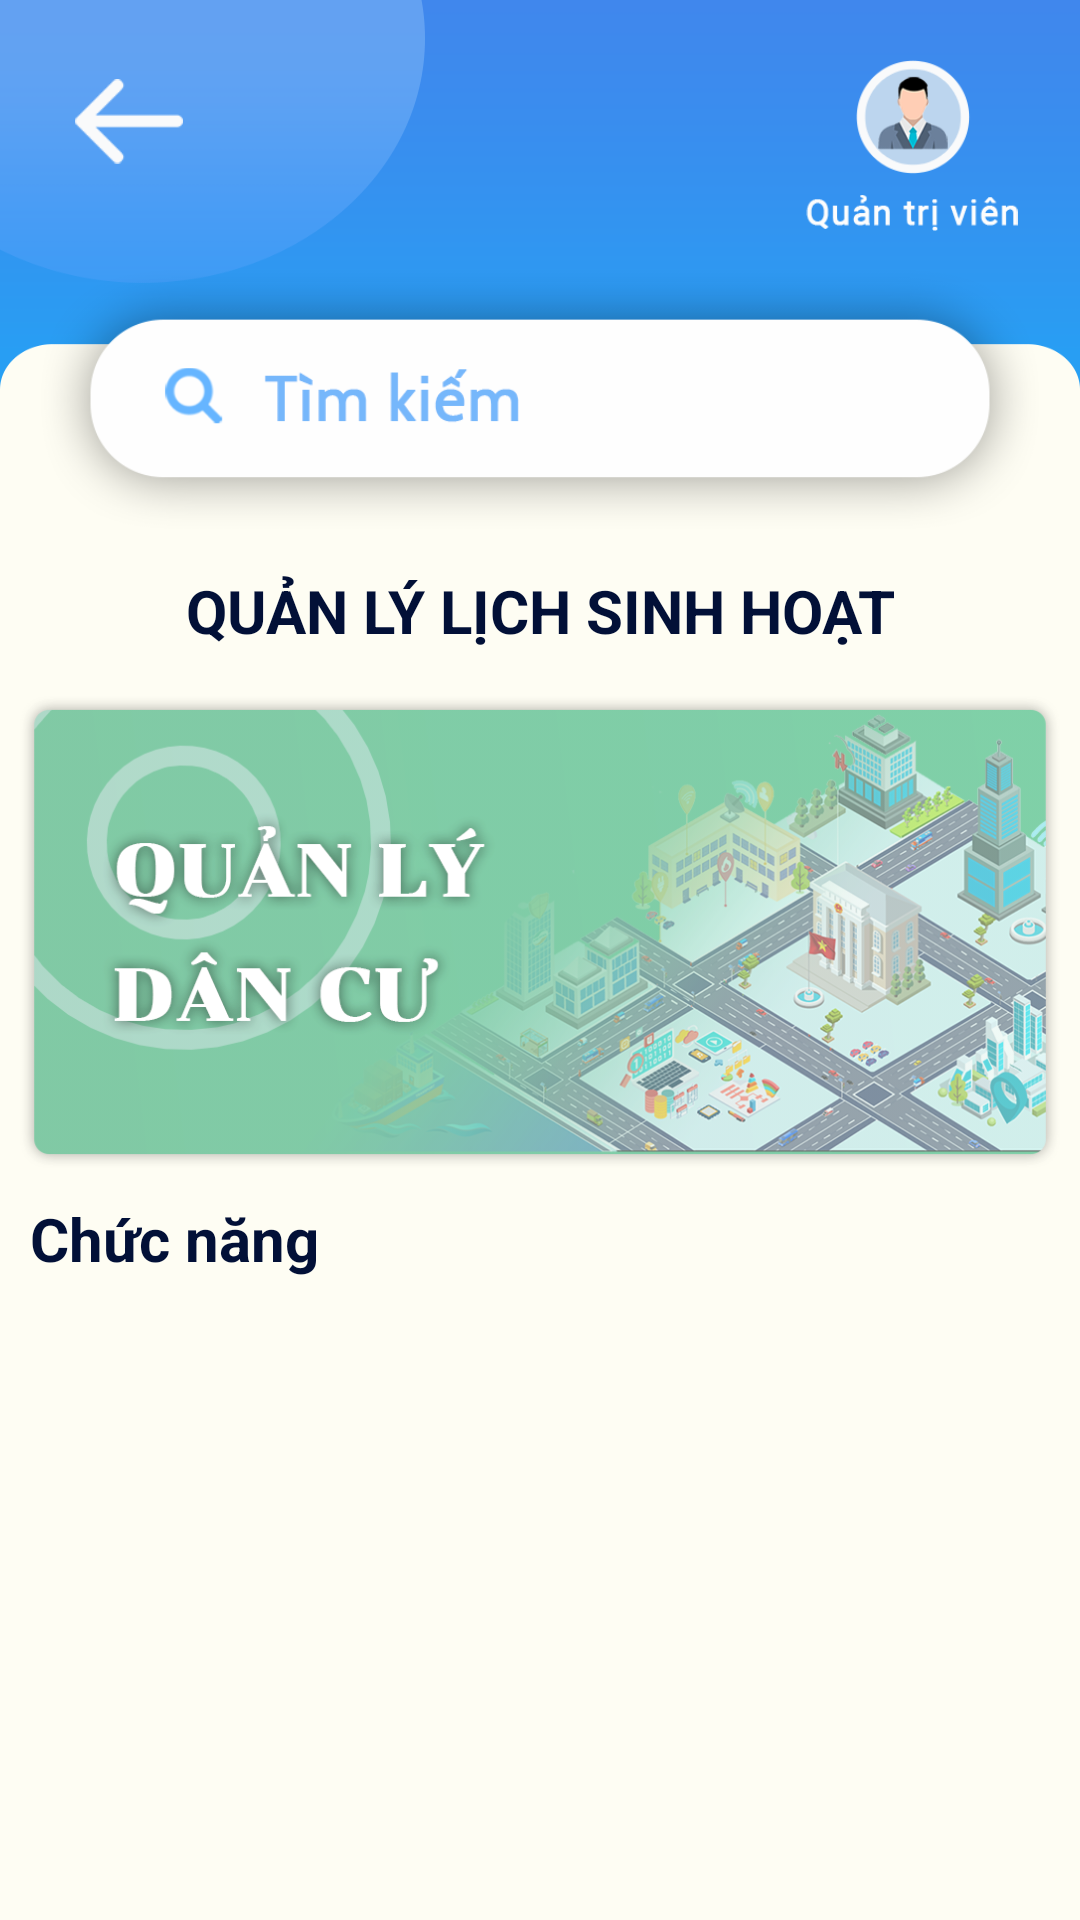

Here is an Android app screen rendered from its layout file. Give the layout XML and the strings, colors and styles it references.
<!-- AndroidManifest.xml: application theme Theme.QLDC -->
<!-- res/layout/activity_main.xml -->
<?xml version="1.0" encoding="utf-8"?>
<androidx.constraintlayout.widget.ConstraintLayout xmlns:android="http://schemas.android.com/apk/res/android"
    xmlns:app="http://schemas.android.com/apk/res-auto"
    xmlns:tools="http://schemas.android.com/tools"
    android:layout_width="match_parent"
    android:layout_height="match_parent"
    android:background="@drawable/background">

    <ListView
        android:id="@+id/listViewChucNang"
        android:layout_width="0dp"
        android:layout_height="0dp"
        android:layout_marginStart="10dp"
        android:layout_marginTop="10dp"
        android:layout_marginEnd="15dp"
        android:layout_marginBottom="15dp"
        android:divider="@android:color/transparent"
        android:dividerHeight="5.0sp"

        app:layout_constraintBottom_toBottomOf="parent"
        app:layout_constraintEnd_toEndOf="parent"
        app:layout_constraintHorizontal_bias="0.0"
        app:layout_constraintStart_toStartOf="parent"
        app:layout_constraintTop_toBottomOf="@id/textViewChucNang"
        app:layout_constraintVertical_bias="1.0" />

    <ImageView
        android:id="@+id/imageView2"
        android:layout_width="1040px"
        android:layout_height="0px"
        android:layout_marginLeft="15dp"
        android:layout_marginRight="15dp"
        android:layout_marginTop="15dp"
        android:adjustViewBounds="true"
        app:layout_constraintEnd_toEndOf="parent"
        app:layout_constraintStart_toStartOf="parent"
        app:layout_constraintTop_toBottomOf="@+id/textView3"
        app:srcCompat="@drawable/qldc_1" />

    <ImageView
        android:id="@+id/imageView"
        android:layout_width="1000px"
        android:layout_height="wrap_content"
        android:layout_marginTop="90dp"
        android:adjustViewBounds="true"
        app:layout_constraintEnd_toEndOf="parent"
        app:layout_constraintStart_toStartOf="parent"
        app:layout_constraintTop_toTopOf="parent"
        app:srcCompat="@drawable/search" />

    <TextView
        android:id="@+id/textViewChucNang"
        android:layout_width="wrap_content"
        android:layout_height="wrap_content"
        android:layout_marginTop="10dp"
        android:text="Chức năng"
        android:textColor="#021037"
        android:textSize="20sp"
        android:textStyle="bold"
        app:layout_constraintBottom_toTopOf="@+id/listViewChucNang"
        app:layout_constraintStart_toStartOf="@+id/listViewChucNang"
        app:layout_constraintTop_toBottomOf="@+id/imageView2" />

    <TextView
        android:id="@+id/textView3"
        android:layout_width="wrap_content"
        android:layout_height="wrap_content"
        android:layout_marginTop="190dp"
        android:gravity="center"
        android:text="Quản lý lịch sinh hoạt"
        android:textAllCaps="true"
        android:textColor="#021037"
        android:textSize="20sp"
        android:textStyle="bold"
        app:layout_constraintEnd_toEndOf="parent"
        app:layout_constraintStart_toStartOf="parent"
        app:layout_constraintTop_toTopOf="parent" />

    <ImageView
        android:id="@+id/imageViewBack"
        android:layout_width="36dp"
        android:layout_height="41dp"
        android:layout_marginStart="25dp"
        android:layout_marginTop="20dp"
        android:adjustViewBounds="true"
        app:layout_constraintStart_toStartOf="parent"
        app:layout_constraintTop_toTopOf="parent"
        app:srcCompat="@drawable/muiten" />

    <ImageView
        android:id="@+id/imageView4"
        android:layout_width="72dp"
        android:layout_height="57dp"
        android:layout_marginTop="20dp"
        android:layout_marginEnd="20dp"
        android:adjustViewBounds="true"
        app:layout_constraintEnd_toEndOf="parent"
        app:layout_constraintTop_toTopOf="parent"
        app:srcCompat="@drawable/ava" />
</androidx.constraintlayout.widget.ConstraintLayout>
<!-- resources referenced by this layout -->
<resources>
  <!-- drawable ava: png bitmap (drawable, 10171 bytes) -->
  <!-- drawable background: png bitmap (drawable, 18616 bytes) -->
  <!-- drawable muiten: png bitmap (drawable, 1211 bytes) -->
  <!-- drawable qldc_1: png bitmap (drawable, 456727 bytes) -->
  <!-- drawable search: png bitmap (drawable, 17451 bytes) -->
  <style name="Theme.QLDC" parent="Theme.AppCompat.DayNight.DarkActionBar">
          
          <item name="colorPrimary">@color/purple_500</item>
          <item name="colorPrimaryVariant">@color/purple_700</item>
          <item name="colorOnPrimary">@color/white</item>
          
          <item name="colorSecondary">@color/teal_200</item>
          <item name="colorSecondaryVariant">@color/teal_700</item>
          <item name="colorOnSecondary">@color/black</item>
          
          <item name="android:statusBarColor" tools:targetApi="l">?attr/colorPrimaryVariant</item>
          
      </style>
  <color name="purple_500">#FF6200EE</color>
  <color name="purple_700">#FF3700B3</color>
  <color name="white">#FFFFFFFF</color>
  <color name="teal_200">#FF03DAC5</color>
  <color name="teal_700">#FF018786</color>
  <color name="black">#FF000000</color>
</resources>
